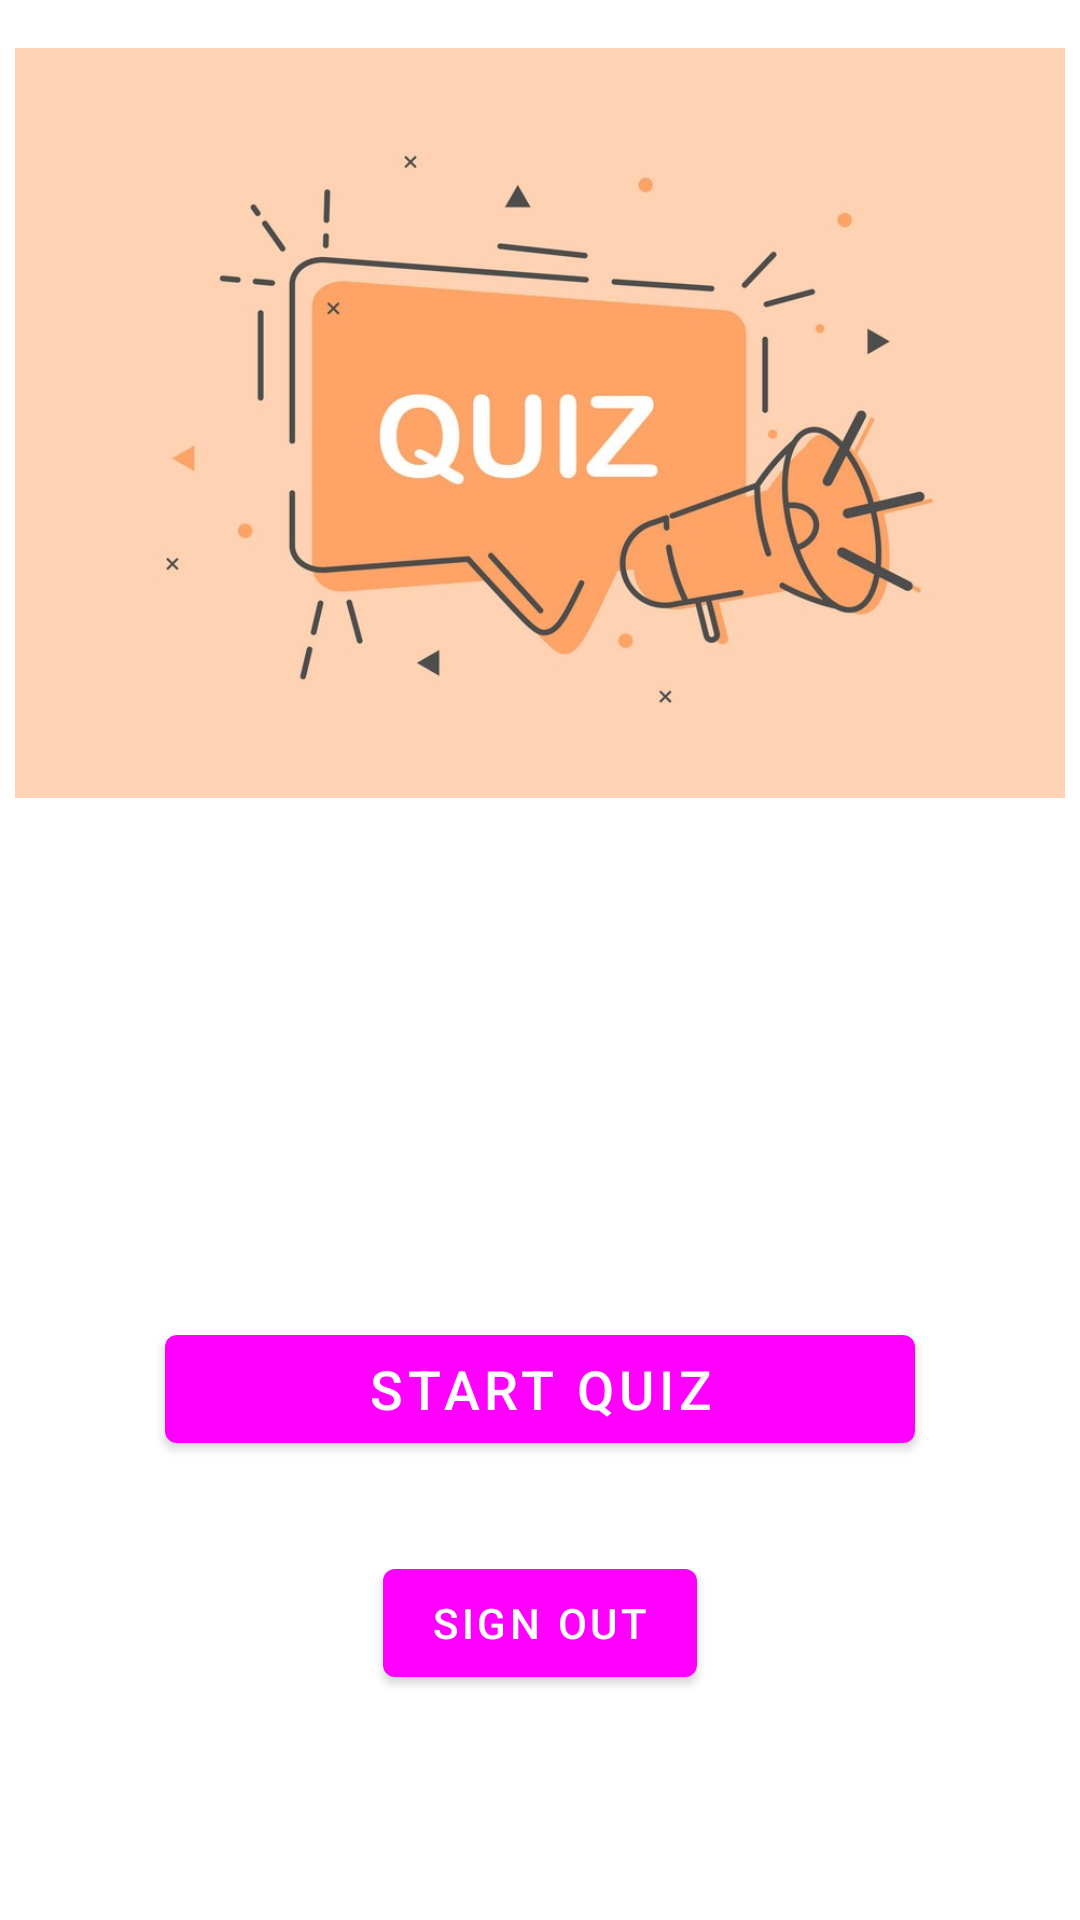

Layout XML and referenced resources for this Android screen:
<!-- AndroidManifest.xml: activity theme SignUpTheme -->
<!-- res/layout/activity_main.xml -->
<?xml version="1.0" encoding="utf-8"?>
<androidx.constraintlayout.widget.ConstraintLayout xmlns:android="http://schemas.android.com/apk/res/android"
    xmlns:app="http://schemas.android.com/apk/res-auto"
    xmlns:tools="http://schemas.android.com/tools"
    android:layout_width="match_parent"
    android:layout_height="match_parent"
    tools:context=".MainActivity">

    <Button
        android:id="@+id/buttonSignOut"
        android:layout_width="wrap_content"
        android:layout_height="wrap_content"
        android:layout_marginBottom="75dp"
        android:text="Sign Out"
        app:layout_constraintBottom_toBottomOf="parent"
        app:layout_constraintEnd_toEndOf="parent"
        app:layout_constraintHorizontal_bias="0.5"
        app:layout_constraintStart_toStartOf="parent" />

    <ImageView
        android:id="@+id/imageView3"
        android:layout_width="350dp"
        android:layout_height="250dp"
        android:layout_marginTop="16dp"
        android:scaleType="centerCrop"
        app:layout_constraintEnd_toEndOf="parent"
        app:layout_constraintHorizontal_bias="0.5"
        app:layout_constraintStart_toStartOf="parent"
        app:layout_constraintTop_toTopOf="parent"
        app:srcCompat="@drawable/quizgames" />

    <Button
        android:id="@+id/buttonStartQuiz"
        android:layout_width="250dp"
        android:layout_height="wrap_content"
        android:layout_marginBottom="30dp"
        android:text="Start Quiz"
        android:textSize="18sp"
        app:layout_constraintBottom_toTopOf="@+id/buttonSignOut"
        app:layout_constraintEnd_toEndOf="parent"
        app:layout_constraintHorizontal_bias="0.5"
        app:layout_constraintStart_toStartOf="parent" />
</androidx.constraintlayout.widget.ConstraintLayout>
<!-- resources referenced by this layout -->
<resources>
  <!-- drawable quizgames: jpg bitmap (drawable, 61134 bytes) -->
  <style name="SignUpTheme" parent="Theme.MaterialComponents.DayNight.DarkActionBar">
          
          <item name="colorPrimary">@color/orange</item>
          <item name="colorPrimaryVariant">@color/orange</item>
          <item name="colorOnPrimary">@color/white</item>
          
          <item name="colorSecondary">@color/teal_200</item>
          <item name="colorSecondaryVariant">@color/teal_700</item>
          <item name="colorOnSecondary">@color/black</item>
          
          <item name="android:statusBarColor">?attr/colorPrimaryVariant</item>
          
      </style>
  <!-- not gathered from this repository: default colours our renderer supplied (Android Studio template values) -->
  <color name="teal_200">#FF03DAC5</color>
  <color name="teal_700">#FF018786</color>
  <color name="black">#FF000000</color>
  <color name="white">#FFFFFFFF</color>
</resources>
